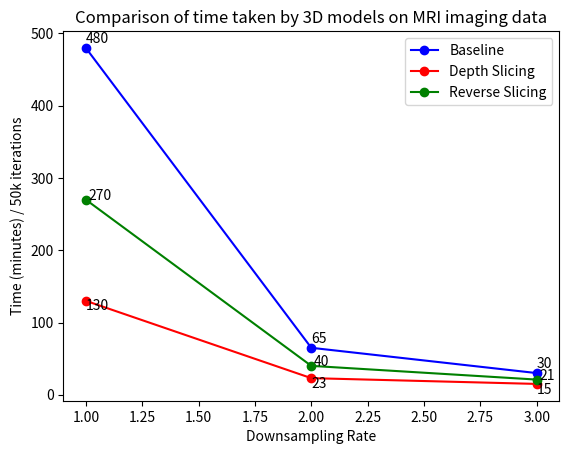

Write the Python code that produced this figure.
import numpy as np
import matplotlib.pyplot as plt
import matplotlib.pyplot as plt
def plotValdPerformances():
    x_vals      = np.array([6, 9, 13, 18, 27, 60])
    constant    = np.array([2.976, 3.334, 3.408, 3.150, 3.159, 3.397])
    constant_err = np.array([0.212, 0.170, 0.368, 0.222, 0.421, 0.179])
    depth       = np.array([3.080, 3.025, 3.265, 3.366, 3.321, 3.320])
    depth_err   = np.array([0.495, 0.363, 0.397, 0.530, 0.147, 0.277])
    reverse     = np.array([3.462, 3.141, 2.897, 2.902, 2.797, 3.196])
    reverse_err = np.array([0.462, 0.429, 0.131, 0.180, 0.260, 0.128])


    const_line = plt.errorbar(x_vals, constant, yerr=constant_err, fmt='-bo', capsize=4)
    depth_line = plt.errorbar(x_vals + 0.5, depth, yerr=depth_err, fmt='-ro', capsize=4)
    rever_line = plt.errorbar(x_vals + 1.0, reverse, yerr=reverse_err, fmt='-go', capsize=4)

    const_line.set_label('Constant Filters')
    depth_line.set_label('Normal Filters')
    rever_line.set_label('Reverse Filters')
    ax = plt.gca()
    ax.legend()
    plt.title('Comparison of 3D models on MRI imaging data')
    plt.xlabel('Stride Size')
    plt.ylabel('Mean Square Error')
    plt.show()

def plotDownsamplingPerformances():
    x_vals      = np.array([1, 2, 3])
    baseline    = np.array([3.541, 3.229, 3.848])
    baseline_err= np.array([0.279, 0.338, 0.486])
    depth       = np.array([3.359, 3.531, 3.923])
    depth_err   = np.array([0.274, 0.408, 0.356])
    reverse     = np.array([2.692, 2.884, 2.878])
    reverse_err = np.array([0.326, 0.171, 0.121])

    base_line = plt.errorbar(x_vals, baseline, yerr=baseline_err, fmt='-bo', capsize=4)
    depth_line = plt.errorbar(x_vals + 0.05, depth, yerr=depth_err, fmt='-ro', capsize=4)
    rever_line = plt.errorbar(x_vals - 0.05, reverse, yerr=reverse_err, fmt='-go', capsize=4)

    base_line.set_label('Baseline')
    depth_line.set_label('Depth Slicing')
    rever_line.set_label('Reverse Slicing')
    ax = plt.gca()
    ax.legend()
    plt.title('Comparison of 3D models on MRI imaging data')
    plt.xlabel('Downsampling rate')
    plt.ylabel('Mean Square Error')
    plt.show()

def plotTestPerformances():
    y_pos=np.arange(6)
    names=np.array(['depth_stride9', 'constant_stride6', 'reverse_stride_27', 'baseline', 'r_baseline', 'c_baseline'])
    title='Test Performance of best 3D models'
    p=np.array([4.257, 4.758, 3.652, 4.150, 4.137, 4.481])
    err = np.array([0.635, 1.602, 0.328, 0.407, 0.339, 0.815])
    plt.xticks(y_pos, names, rotation=45)
    plt.title(title)
    plt.ylabel('Mean Square Error')
    plt.bar(y_pos, p, align='center', alpha=0.5, yerr=err, capsize=30)
    plt.show()

def plotTrainingTime():
    x_vals      = np.array([1, 2, 3])
    baseline    = np.array([480, 65, 30])
    depth       = np.array([130, 23, 15])
    reverse     = np.array([270, 40, 21])

    [base_line]       = plt.plot(x_vals, baseline, '-bo')
    [depth_line]      = plt.plot(x_vals, depth, '-ro')
    [reverse_line]    = plt.plot(x_vals, reverse, '-go')

    base_line.set_label('Baseline')
    depth_line.set_label('Depth Slicing')
    reverse_line.set_label('Reverse Slicing')
    ax = plt.gca()
    ax.legend()

    for xy in zip(x_vals, baseline):
        ax.annotate('{}'.format(xy[1]), xy=(xy[0], xy[1]+7), textcoords='data')
    for xy in zip(x_vals, depth):
        ax.annotate('{}'.format(xy[1]), xy=(xy[0], xy[1]-13), textcoords='data')
    for xy in zip(x_vals, reverse):
        ax.annotate('{}'.format(xy[1]), xy=(xy[0]+0.01, xy[1]), textcoords='data')

    plt.title('Comparison of time taken by 3D models on MRI imaging data')
    plt.xlabel('Downsampling Rate')
    plt.ylabel('Time (minutes) / 50k iterations')
    plt.show()

def plotNumberParams():
    x_vals      = np.array([1,2,3,4,5,6])
    constant_fc     = np.array([16640, 16640, 131328, 131328, 442624, 1310976])
    constant_conv   = np.array([2313792, 1209600, 912384, 820800, 787968, 775782])
    depth_fc        = np.array([16640, 16640, 131328, 131328, 442624, 1310976])
    depth_conv      = np.array([411912, 273888, 236736, 225228, 221184, 219672])
    reverse_fc      = np.array([2304, 2304, 16640, 16640, 55552, 164096])
    reverse_conv    = np.array([1759104, 654912, 357696, 266112, 233280, 221184])

    constant_plot_bot = plt.bar(x_vals-0.25, constant_conv, 0.25)
    constant_plot_top = plt.bar(x_vals-0.25, constant_fc, 0.25, bottom=constant_conv)
    depth_plot_bot = plt.bar(x_vals, depth_conv, 0.25)
    depth_plot_top = plt.bar(x_vals, depth_fc, 0.25, bottom=depth_conv)
    reverse_plot_bot = plt.bar(x_vals+0.25, reverse_conv, 0.25)
    reverse_plot_top = plt.bar(x_vals+0.25, reverse_fc, 0.25, bottom=reverse_conv)
    plt.legend((constant_plot_bot, constant_plot_top, depth_plot_bot, depth_plot_top, reverse_plot_bot, reverse_plot_top),
               ('Constant: Conv.', 'Constant: FC', 'Depth: Conv.', 'Depth: FC', 'Reverse: Conv.', 'Reverse: FC'))
    tick_ind = []
    tick_names = []
    strides = [6, 9, 13, 18, 27, '_baseline']
    for i in range(6):
        tick_ind.append(i + 1 - 0.25)
        tick_ind.append(i + 1)
        tick_ind.append(i + 1 + 0.25)
        tick_names.append('constant{}'.format(strides[i]))
        tick_names.append('depth{}'.format(strides[i]))
        tick_names.append('reverse{}'.format(strides[i]))
    plt.xticks(tick_ind, tick_names, rotation=60)

    plt.title('Comparison of number of parameters of 3D models on MRI imaging data')
    plt.xlabel('Stride Size')
    plt.ylabel('Number of Parameters')
    plt.show()

def scatterParamPerformance():
    constant_fc     = np.array([16640, 16640, 131328, 131328, 442624, 1310976])
    constant_conv   = np.array([2313792, 1209600, 912384, 820800, 787968, 775782])
    depth_fc        = np.array([16640, 16640, 131328, 131328, 442624, 1310976])
    depth_conv      = np.array([411912, 273888, 236736, 225228, 221184, 219672])
    reverse_fc      = np.array([2304, 2304, 16640, 16640, 55552, 164096])
    reverse_conv    = np.array([1759104, 654912, 357696, 266112, 233280, 221184])
    constant_test   = np.array([4.758, 5.057, 5.439, 3.910, 3.983, 4.481])
    depth_test      = np.array([4.276, 4.257, 3.902, 4.312, 4.058, 4.150])
    reverse_test    = np.array([8.591, 4.023, 3.865, 3.609, 3.652, 4.137])
    constant_err    = np.array([1.602, 0.977, 1.942, 0.399, 0.490, 0.815])
    depth_err       = np.array([0.084, 0.635, 0.496, 0.452, 0.317, 0.407])
    reverse_err     = np.array([1.539, 0.640, 0.736, 0.614, 0.328, 0.339])
    const_line = plt.errorbar(constant_conv + constant_fc, constant_test, fmt='bo', capsize=4)
    depth_line = plt.errorbar(depth_conv + depth_fc, depth_test, fmt='ro', capsize=4)
    rever_line = plt.errorbar(reverse_conv + reverse_fc, reverse_test, fmt='go', capsize=4)
    const_line.set_label('Constant Filters')
    depth_line.set_label('Normal Filters')
    rever_line.set_label('Reverse Filters')
    ax = plt.gca()
    ax.legend()
    plt.title('Comparison of 3D models on MRI imaging data')
    plt.xlabel('Number of Parameters')
    plt.ylabel('Mean Square Error')
    plt.show()

if __name__ == '__main__':
    plotTrainingTime()
